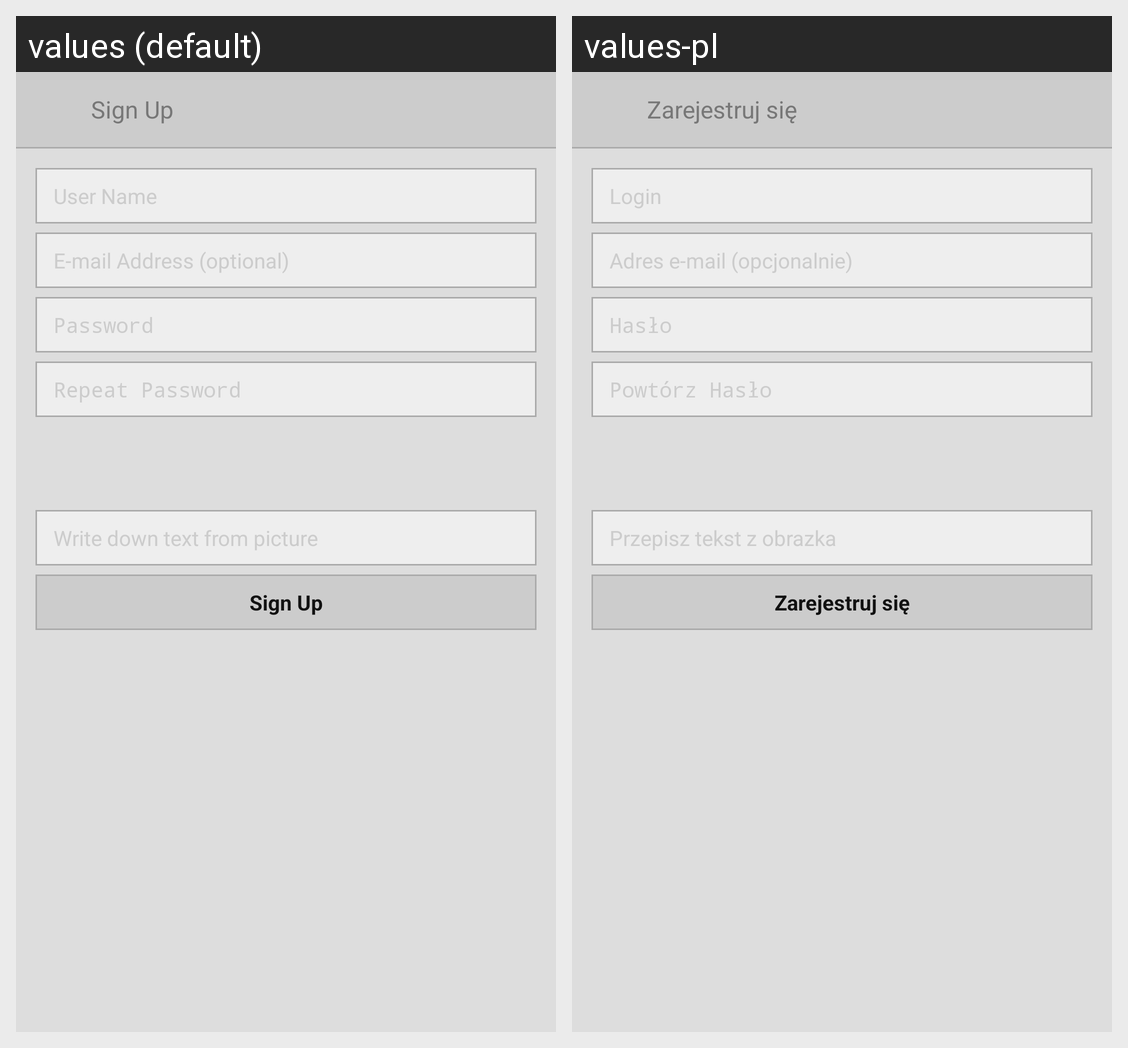

For this localized Android screen grid, give each drawn string resource with its value in every locale shown.
Android screen res/layout/activity_user_sign_up.xml rendered under 2 locales, left to right: values (default), values-pl. Device: Nexus 5 (rendered at 1080×1920; each locale shown at half size, 540×960, under a caption strip naming it); theme my_theme.
Strings drawn on this screen, with the default value and each locale's value (text and hints the layout hard-codes, and strings that could not be matched under every locale, appear in the picture but are not listed):

l_sign_up
  values: Sign Up
  values-pl: Zarejestruj się

l_username
  values: User Name
  values-pl: Login

l_email_address_optional
  values: E-mail Address (optional)
  values-pl: Adres e-mail (opcjonalnie)

l_password
  values: Password
  values-pl: Hasło

l_password_repeat
  values: Repeat Password
  values-pl: Powtórz Hasło

h_captcha
  values: Write down text from picture
  values-pl: Przepisz tekst z obrazka
